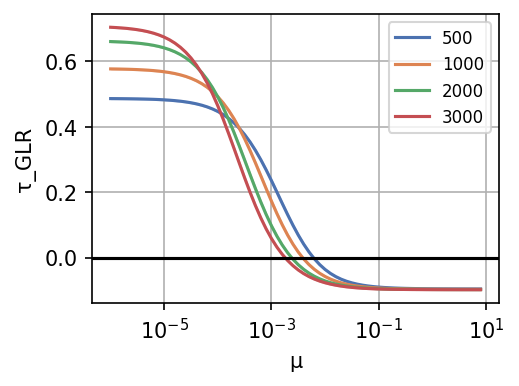

Data behind this chart, as committed beside it:
index, # Vertices, μ, τ_GLR, graph_id
0, 500, 1e-06, 0.4861, 0
1, 500, 1.2589254e-06, 0.486, 0
2, 500, 1.5848932e-06, 0.4858, 0
3, 500, 1.9952622e-06, 0.4856, 0
4, 500, 2.5118864e-06, 0.4854, 0
5, 500, 3.1622776e-06, 0.4851, 0
6, 500, 3.9810716e-06, 0.4848, 0
7, 500, 5.0118724e-06, 0.4844, 0
8, 500, 6.3095736e-06, 0.4838, 0
9, 500, 7.943282e-06, 0.4831, 0
10, 500, 1e-05, 0.4823, 0
11, 500, 1.2589254e-05, 0.4812, 0
12, 500, 1.5848931e-05, 0.4798, 0
13, 500, 1.9952624e-05, 0.4781, 0
14, 500, 2.5118865e-05, 0.4759, 0
15, 500, 3.1622778e-05, 0.4733, 0
16, 500, 3.981072e-05, 0.4699, 0
17, 500, 5.0118724e-05, 0.4658, 0
18, 500, 6.309574e-05, 0.4607, 0
19, 500, 7.943282e-05, 0.4543, 0
20, 500, 1e-04, 0.4465, 0
21, 500, 0.0001259, 0.437, 0
22, 500, 0.0001585, 0.4255, 0
23, 500, 0.0001995, 0.4116, 0
24, 500, 0.0002512, 0.3951, 0
25, 500, 0.0003162, 0.3756, 0
26, 500, 0.0003981, 0.3532, 0
27, 500, 0.0005012, 0.3276, 0
28, 500, 0.000631, 0.299, 0
29, 500, 0.0007943, 0.2678, 0
30, 500, 0.001, 0.2346, 0
31, 500, 0.001259, 0.2002, 0
32, 500, 0.001585, 0.1654, 0
33, 500, 0.001995, 0.1312, 0
34, 500, 0.002512, 0.09859, 0
35, 500, 0.003162, 0.0683, 0
36, 500, 0.003981, 0.04091, 0
37, 500, 0.005012, 0.01672, 0
38, 500, 0.00631, -0.004173, 0
39, 500, 0.007943, -0.02186, 0
40, 500, 0.01, -0.03659, 0
41, 500, 0.01259, -0.04866, 0
42, 500, 0.01585, -0.05845, 0
43, 500, 0.01995, -0.0663, 0
44, 500, 0.02512, -0.07256, 0
45, 500, 0.03162, -0.07751, 0
46, 500, 0.03981, -0.08143, 0
47, 500, 0.05012, -0.08451, 0
48, 500, 0.0631, -0.08694, 0
49, 500, 0.07943, -0.08885, 0
50, 500, 0.1, -0.09036, 0
51, 500, 0.1259, -0.09155, 0
52, 500, 0.1585, -0.09248, 0
53, 500, 0.1995, -0.09322, 0
54, 500, 0.2512, -0.09381, 0
55, 500, 0.3162, -0.09427, 0
56, 500, 0.3981, -0.09463, 0
57, 500, 0.5012, -0.09492, 0
58, 500, 0.631, -0.09515, 0
59, 500, 0.7943, -0.09534, 0
... 2,740 more rows
